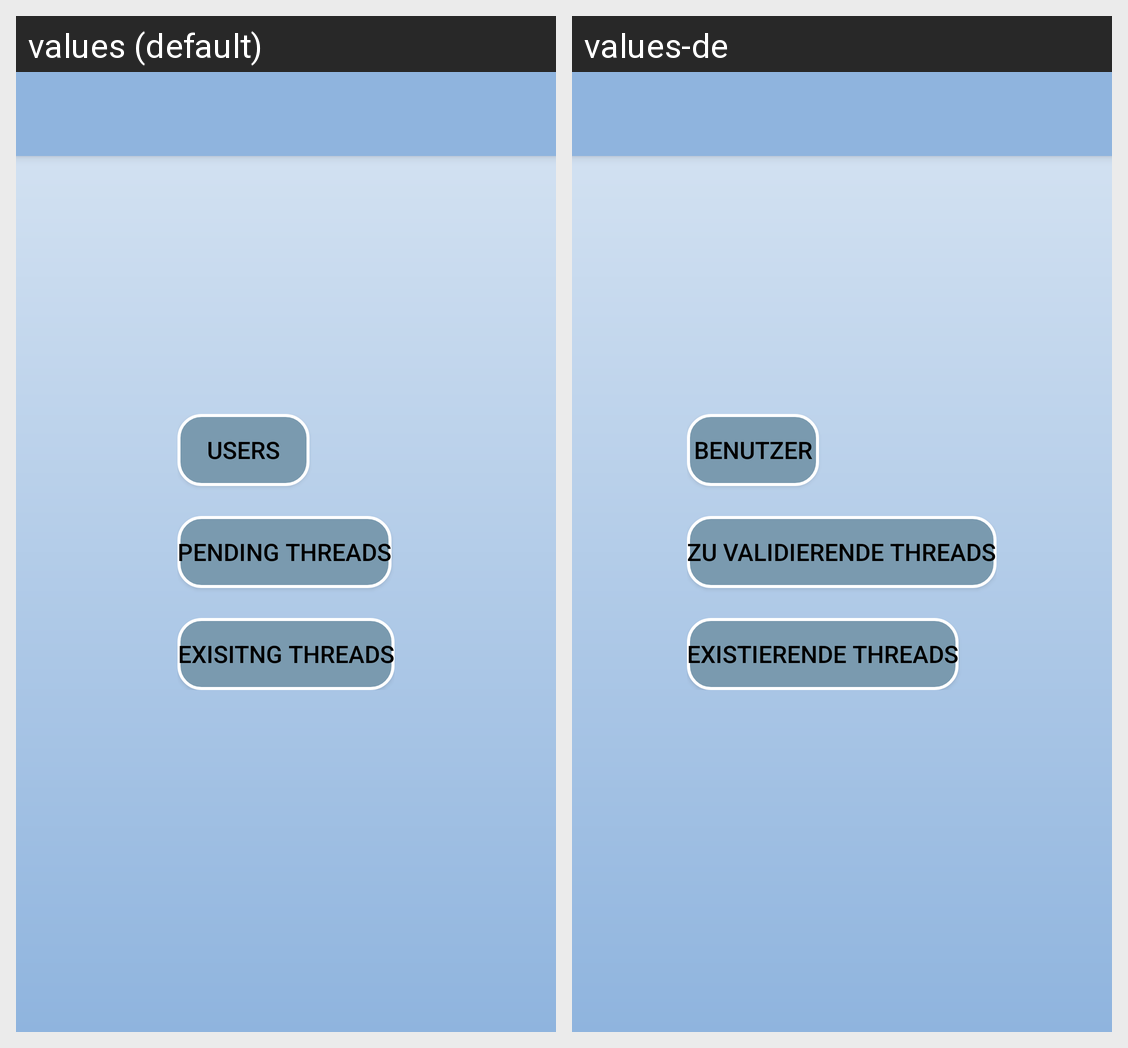

The Android screen above is rendered under two locales of the same app. Produce the string resources it draws, with the default and per-locale values.
Android screen res/layout/activity_admin.xml rendered under 2 locales, left to right: values (default), values-de. Device: Nexus 5 (rendered at 1080×1920; each locale shown at half size, 540×960, under a caption strip naming it); theme AppTheme.
Strings drawn on this screen, with the default value and each locale's value (text and hints the layout hard-codes, and strings that could not be matched under every locale, appear in the picture but are not listed):

admin_users
  values: Users
  values-de: Benutzer

admin_threads
  values: Pending Threads
  values-de: Zu validierende Threads

admin_threads1
  values: Exisitng Threads
  values-de: Existierende Threads
